Run: headless pygame with SDL's dummy video driver; simulated clock (each Clock.tick advances the game by its frame time, no real sleeping); random seed 0; keys injected as events and as key.get_pressed() state; no mouse input.
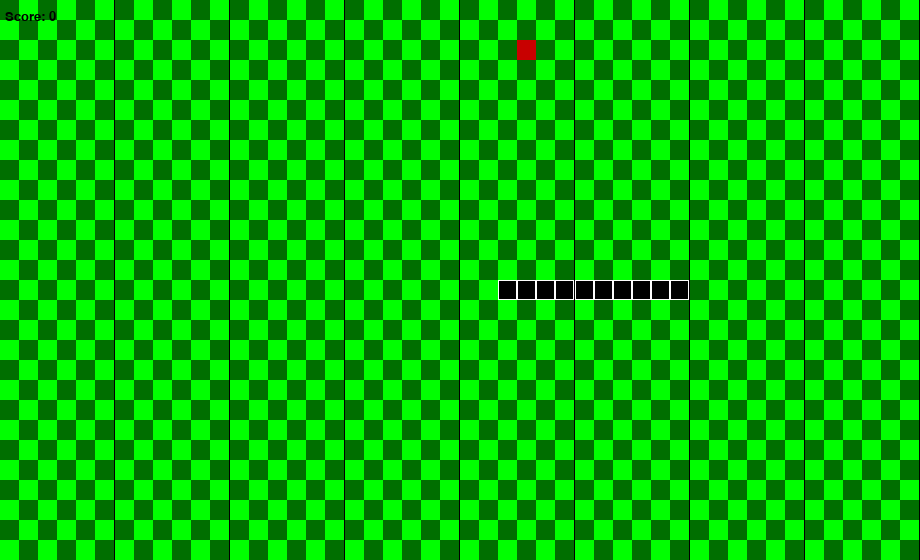
Frame 1 of 4 · flips 1–60 · no input
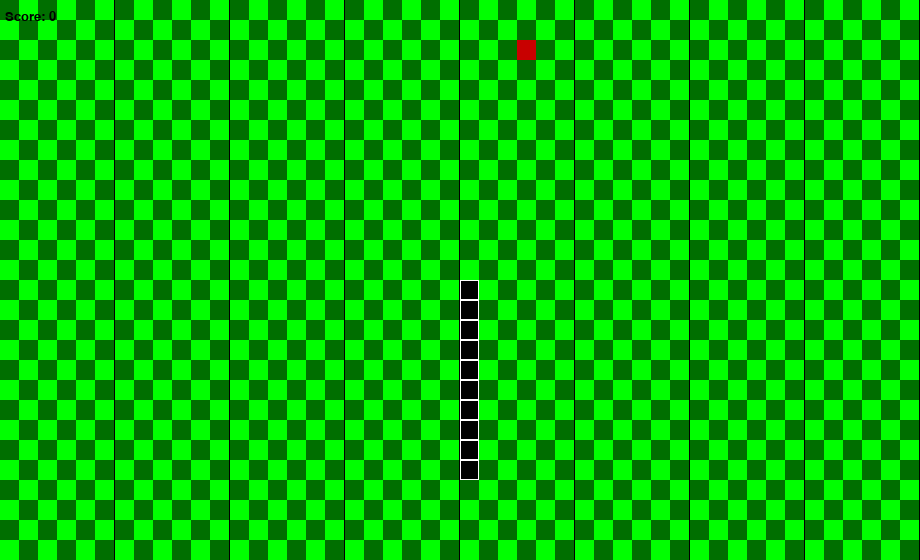
Frame 2 of 4 · flips 61–180 · tapped SPACE, RETURN · held RIGHT (→), D
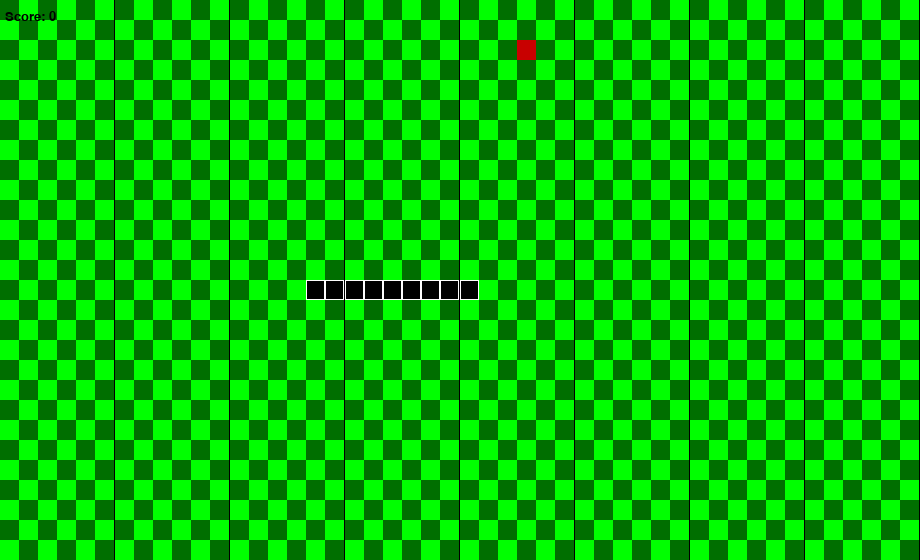
Frame 3 of 4 · flips 181–300 · held DOWN (↓), S
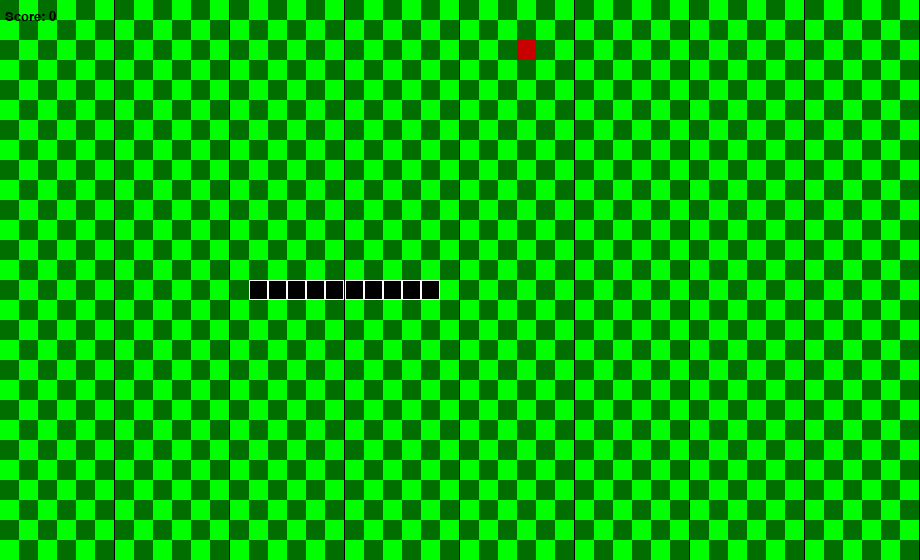
Frame 4 of 4 · flips 301–420 · held LEFT (←), A, UP (↑), W

The pygame program that drew these frames:

"""In this project we make a simple version of the snake game,
where the games start with a snake that has size of 10 and
can move around. Randomly food appears that the snake can "eat",
were then get larger by 1. If hit the walls or itself, you loose."""

import sys
import pygame
import random


# Set colors
white = (255, 255, 255)
black = (0, 0, 0)
dark_green = (0, 111, 0)
light_green = (0, 255, 0)
red = (200, 0, 0)

# Possible snake movements
up = (0, -1)
down = (0, 1)
left = (-1, 0)
right = (1, 0)

# Display
screen_height = 560
screen_width = 920
pygame.display.set_caption("Snake Game")

# Number of cells
cells_on_x = 48
cells_on_y = 28

# Grid
cell_size = (screen_width / cells_on_x, screen_height / cells_on_y)
grid_width = int(screen_width / cell_size[0])
grid_height = int(screen_height / cell_size[1])

# Grid Walls
y_axis = range(0, grid_height)
y_walls = (list((0, y) for y in y_axis) +
           list((grid_width - 1, y) for y in y_axis))
x_axis = range(0, grid_width)
x_walls = (list((x, 0) for x in x_axis) +
           list((x, grid_height - 1) for x in x_axis))
walls = x_walls + y_walls

# Initializing text font
pygame.font.init()
txt_font = pygame.font.SysFont('Score: ', 20)


class Snake():
    """A snake that has size 10,
    terminates the game if hits wall."""

    def __init__(self):
        self.length = 10
        self.positions = [(grid_width // 2, grid_height // 2)]
        self.direction = random.choice([up, down, left, right])
        self.color = black
        self.score = 0

    def render(self, surface):
        for x, y in self.positions:
            r = pygame.Rect((x * cell_size[0], y * cell_size[1]),
                            (cell_size[0], cell_size[1]))
            pygame.draw.rect(surface, self.color, r)
            pygame.draw.rect(surface, white, r, 1)

    def get_head_position(self):
        # Get position of the head of the snake
        return self.positions[0]

    def valid_direction(self, direction):
        return self.length > 1 and (-direction[0],
                                    -direction[1]) == self.direction

    def turn(self, direction):
        # Turn the snake to all direcations except the oposite
        # of it's current if longer than 1
        if self.valid_direction(direction):
            pass
        else:
            self.direction = direction

    def eat_self(self, new):
        return len(self.positions) > 2 and new in self.positions[2:]

    def touches_wall(self):
        return self.positions[0] in walls

    def move(self):
        cur = self.get_head_position()
        x, y = self.direction
        new = (cur[0] + x, cur[1] + y)
        if self.eat_self(new) or self.touches_wall():
            self.reset()
        else:
            self.positions.insert(0, new)
            if len(self.positions) > self.length:
                self.positions.pop()

    def reset(self):
        self.length = 10
        self.positions = [(grid_width // 2, grid_height // 2)]
        self.direction = random.choice([up, down, left, right])
        self.score = 0

    def eat_food(self):
        self.get_head_position()
        if self.get_head_position() == food.get_position():
            self.length += 1
            self.score += 1
            food.random_position()


class Food():

    def __init__(self):
        self.position = (0, 0)
        self.color = red
        self.random_position()

    def render(self, surface):
        r = pygame.Rect((self.position[0] * cell_size[0],
                         self.position[1] * cell_size[1]),
                        cell_size)
        pygame.draw.rect(surface, self.color, r)

    def get_position(self):
        return self.position

    def random_position(self):
        self.position = (random.randint(1, grid_width - 2),
                         random.randint(1, grid_height - 2))
        while self.check_food_loc():
            self.random_position()

    def check_food_loc(self):
        return self.position in snake.positions

    def reset(self):
        self.position = self.random_position()


def handle_keys():
    # Keys Dictionarie
    keys_d = {pygame.K_UP: up, pygame.K_DOWN: down,
              pygame.K_LEFT: left, pygame.K_RIGHT: right}

    for event in pygame.event.get():
        if event.type == pygame.QUIT:
            pygame.quit()
            sys.exit()
        elif event.type == pygame.KEYDOWN:
            if event.key in keys_d:
                snake.turn(keys_d[event.key])
            elif event.key == pygame.K_ESCAPE:
                pygame.quit()
                sys.exit()


def render_grid(surface):
    for y in range(int(grid_height)):
        for x in range(int(grid_width)):
            r = pygame.Rect((x * cell_size[0], y * cell_size[1]),
                            (cell_size[0], cell_size[1]))
            if (x + y) % 2 == 0:
                pygame.draw.rect(surface, dark_green, r)
            else:
                pygame.draw.rect(surface, light_green, r)


snake = Snake()
food = Food()


def integrate():
    # Calls game logic related invocations
    handle_keys()
    snake.move()
    snake.eat_food()
    food.check_food_loc()


def render_game_objects(surface):
    snake.render(surface)
    food.render(surface)


def render_text(screen):
    text = txt_font.render("Score: {0}".format(snake.score), 1, (0, 0, 0))
    return screen.blit(text, (5, 10))


# Game main
def main():
    pygame.init()

    clock = pygame.time.Clock()
    screen = pygame.display.set_mode((screen_width, screen_height))

    surface = pygame.Surface(screen.get_size())
    surface = surface.convert()
    render_grid(surface)

    while True:
        clock.tick(10)
        render_grid(surface)
        integrate()
        render_game_objects(surface)
        screen.blit(surface, (0, 0))
        render_text(screen)
        pygame.display.update()


main()
